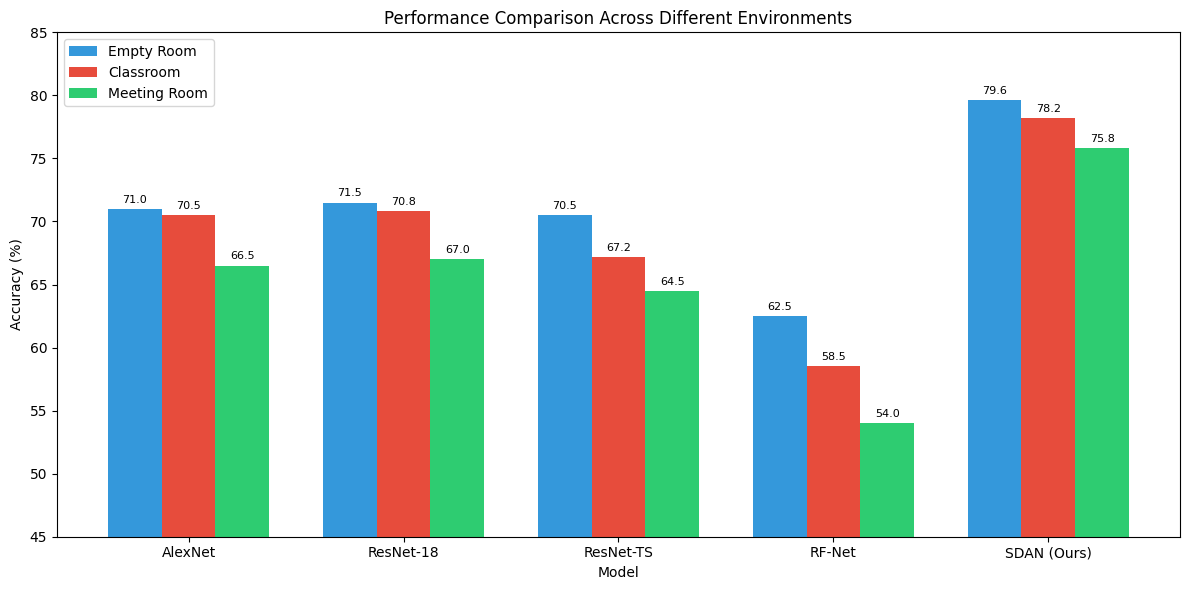
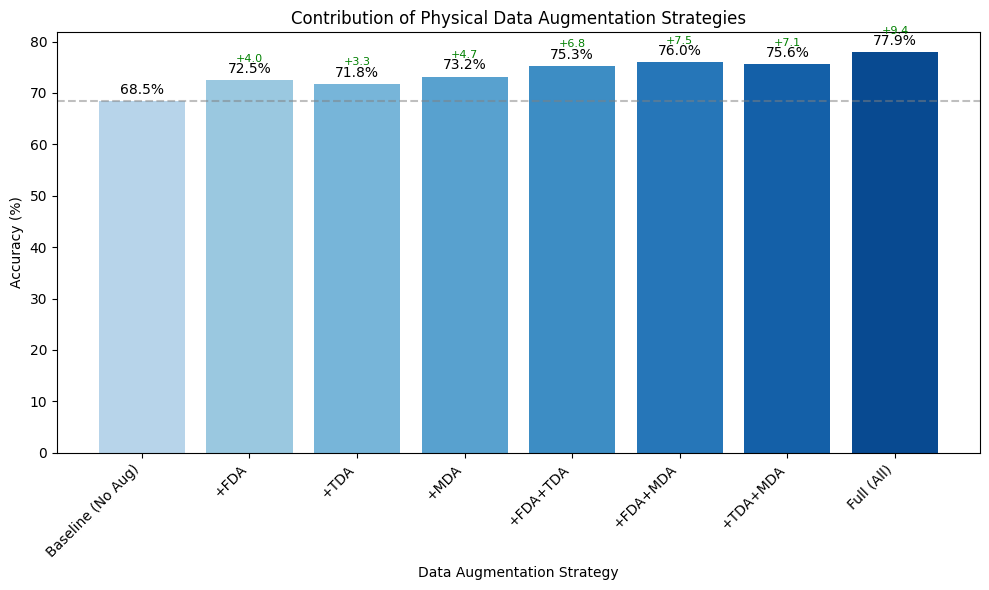
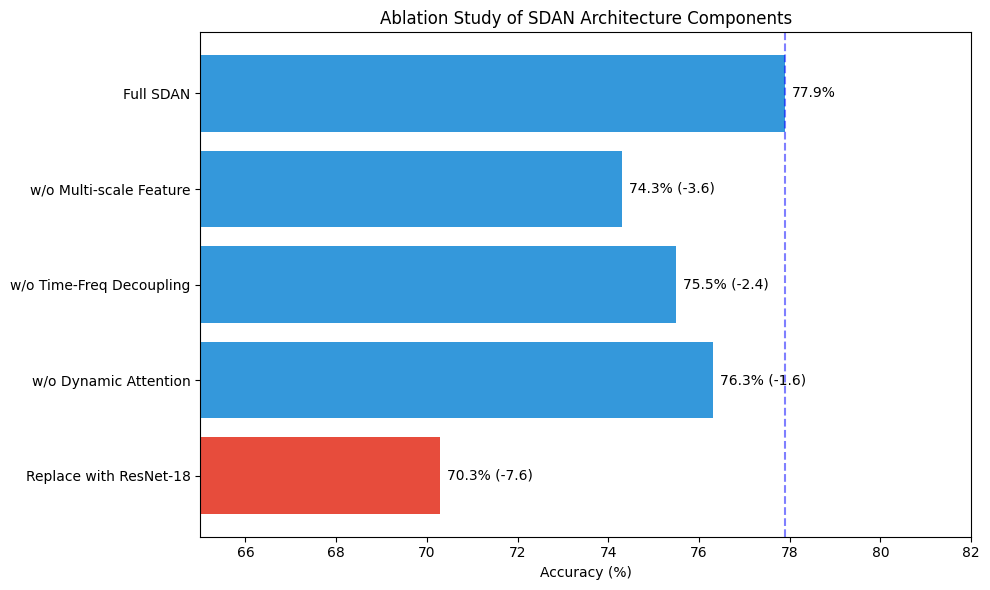
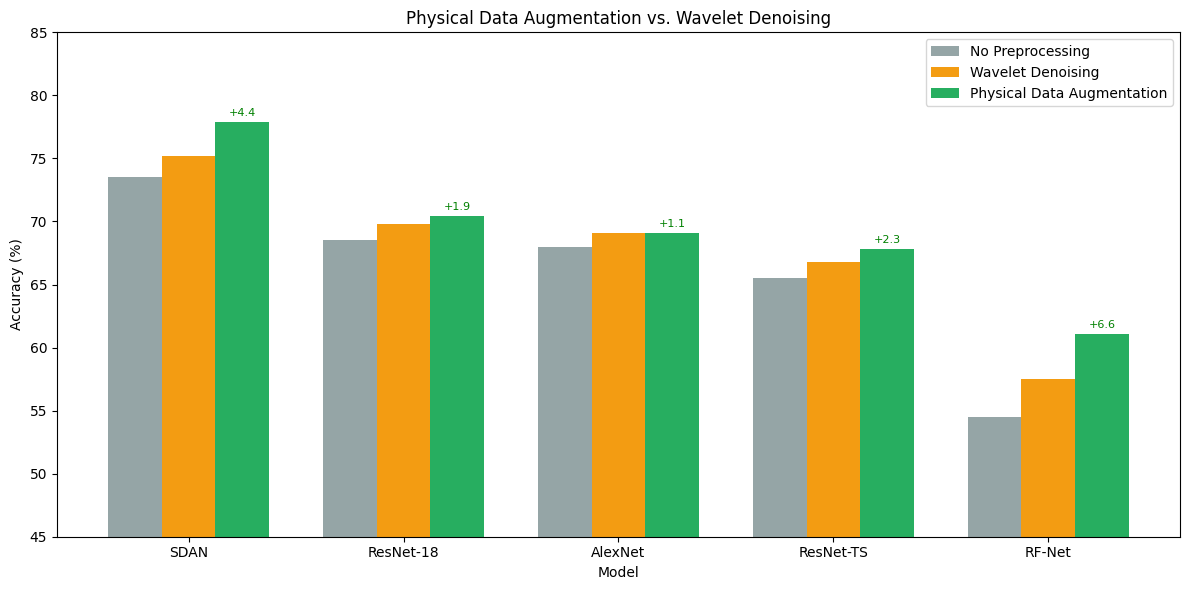
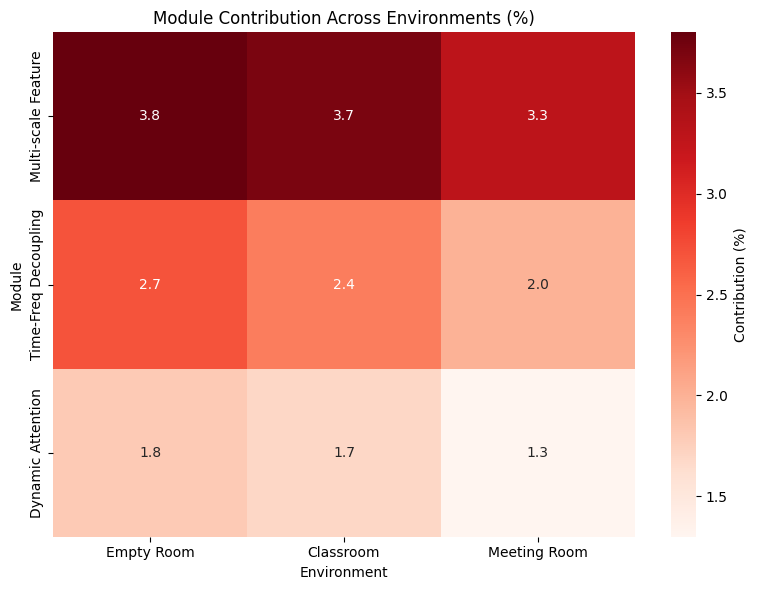

Generate these figures, in order, with matplotlib:
"""
可视化工具模块

生成论文中的各种图表
"""

import os
import numpy as np
import matplotlib.pyplot as plt
import seaborn as sns
from typing import Dict, List, Optional, Tuple
import json


# 设置中文字体
plt.rcParams['font.sans-serif'] = ['SimHei', 'DejaVu Sans']
plt.rcParams['axes.unicode_minus'] = False


def plot_confusion_matrix(
    cm: np.ndarray,
    class_names: List[str],
    save_path: Optional[str] = None,
    title: str = "Confusion Matrix",
    figsize: Tuple[int, int] = (10, 8),
    normalize: bool = True,
):
    """
    绘制混淆矩阵 (论文图8)
    
    Args:
        cm: 混淆矩阵
        class_names: 类别名称
        save_path: 保存路径
        title: 标题
        figsize: 图像大小
        normalize: 是否归一化
    """
    if normalize:
        cm = cm.astype('float') / cm.sum(axis=1, keepdims=True)
    
    fig, ax = plt.subplots(figsize=figsize)
    
    sns.heatmap(
        cm, annot=True, fmt='.2f' if normalize else 'd',
        cmap='Blues', xticklabels=class_names, yticklabels=class_names,
        ax=ax, cbar_kws={'label': 'Proportion' if normalize else 'Count'}
    )
    
    ax.set_xlabel('Predicted Label')
    ax.set_ylabel('True Label')
    ax.set_title(title)
    
    plt.tight_layout()
    
    if save_path:
        os.makedirs(os.path.dirname(save_path), exist_ok=True)
        plt.savefig(save_path, dpi=300, bbox_inches='tight')
        print(f"Figure saved to {save_path}")
    
    plt.close()
    return fig


def plot_performance_comparison(
    results: Dict[str, Dict[str, float]],
    environments: List[str] = ["Empty Room", "Classroom", "Meeting Room"],
    save_path: Optional[str] = None,
    figsize: Tuple[int, int] = (12, 6),
):
    """
    绘制性能对比图 (论文图7)
    
    Args:
        results: 结果字典 {model_name: {env: accuracy}}
        environments: 环境列表
        save_path: 保存路径
        figsize: 图像大小
    """
    fig, ax = plt.subplots(figsize=figsize)
    
    models = list(results.keys())
    x = np.arange(len(models))
    width = 0.25
    
    colors = ['#3498db', '#e74c3c', '#2ecc71']
    
    for i, env in enumerate(environments):
        accuracies = [results[model].get(env, 0) for model in models]
        bars = ax.bar(x + i * width, accuracies, width, label=env, color=colors[i])
        
        # 添加数值标签
        for bar, acc in zip(bars, accuracies):
            height = bar.get_height()
            ax.annotate(f'{acc:.1f}',
                       xy=(bar.get_x() + bar.get_width() / 2, height),
                       xytext=(0, 3),
                       textcoords="offset points",
                       ha='center', va='bottom', fontsize=8)
    
    ax.set_xlabel('Model')
    ax.set_ylabel('Accuracy (%)')
    ax.set_title('Performance Comparison Across Different Environments')
    ax.set_xticks(x + width)
    ax.set_xticklabels(models)
    ax.legend()
    ax.set_ylim(45, 85)
    
    # 添加SDAN平均线
    if 'SDAN' in results:
        sdan_avg = np.mean(list(results['SDAN'].values()))
        ax.axhline(y=sdan_avg, color='gray', linestyle='--', 
                   label=f'SDAN Avg: {sdan_avg:.1f}%')
    
    plt.tight_layout()
    
    if save_path:
        os.makedirs(os.path.dirname(save_path), exist_ok=True)
        plt.savefig(save_path, dpi=300, bbox_inches='tight')
        print(f"Figure saved to {save_path}")
    
    plt.close()
    return fig


def plot_augmentation_ablation(
    results: Dict[str, float],
    save_path: Optional[str] = None,
    figsize: Tuple[int, int] = (10, 6),
):
    """
    绘制数据增强消融实验图 (论文图9)
    
    Args:
        results: 结果字典 {strategy: accuracy}
        save_path: 保存路径
        figsize: 图像大小
    """
    fig, ax = plt.subplots(figsize=figsize)
    
    strategies = list(results.keys())
    accuracies = list(results.values())
    
    colors = plt.cm.Blues(np.linspace(0.3, 0.9, len(strategies)))
    
    bars = ax.bar(strategies, accuracies, color=colors)
    
    # 添加数值标签和增量
    baseline = results.get('Baseline (No Aug)', results.get(strategies[0], 0))
    for i, (bar, acc) in enumerate(zip(bars, accuracies)):
        height = bar.get_height()
        ax.annotate(f'{acc:.1f}%',
                   xy=(bar.get_x() + bar.get_width() / 2, height),
                   xytext=(0, 3),
                   textcoords="offset points",
                   ha='center', va='bottom')
        
        # 增量标注
        if i > 0 and acc > baseline:
            delta = acc - baseline
            ax.annotate(f'+{delta:.1f}',
                       xy=(bar.get_x() + bar.get_width() / 2, height + 1),
                       xytext=(0, 8),
                       textcoords="offset points",
                       ha='center', va='bottom', color='green', fontsize=8)
    
    ax.set_xlabel('Data Augmentation Strategy')
    ax.set_ylabel('Accuracy (%)')
    ax.set_title('Contribution of Physical Data Augmentation Strategies')
    
    # 添加基线虚线
    ax.axhline(y=baseline, color='gray', linestyle='--', alpha=0.5)
    
    plt.xticks(rotation=45, ha='right')
    plt.tight_layout()
    
    if save_path:
        os.makedirs(os.path.dirname(save_path), exist_ok=True)
        plt.savefig(save_path, dpi=300, bbox_inches='tight')
        print(f"Figure saved to {save_path}")
    
    plt.close()
    return fig


def plot_module_ablation(
    results: Dict[str, float],
    save_path: Optional[str] = None,
    figsize: Tuple[int, int] = (10, 6),
):
    """
    绘制网络模块消融实验图 (论文图11)
    
    Args:
        results: 结果字典 {config: accuracy}
        save_path: 保存路径
        figsize: 图像大小
    """
    fig, ax = plt.subplots(figsize=figsize)
    
    configs = list(results.keys())
    accuracies = list(results.values())
    
    # 水平条形图
    colors = ['#e74c3c' if 'ResNet' in c else '#3498db' for c in configs]
    
    y_pos = np.arange(len(configs))
    bars = ax.barh(y_pos, accuracies, color=colors)
    
    # 添加数值标签
    full_sdan_acc = results.get('Full SDAN', max(accuracies))
    for i, (bar, acc) in enumerate(zip(bars, accuracies)):
        width = bar.get_width()
        delta = acc - full_sdan_acc
        label = f'{acc:.1f}% ({delta:+.1f})' if delta != 0 else f'{acc:.1f}%'
        ax.annotate(label,
                   xy=(width, bar.get_y() + bar.get_height() / 2),
                   xytext=(5, 0),
                   textcoords="offset points",
                   ha='left', va='center')
    
    ax.set_yticks(y_pos)
    ax.set_yticklabels(configs)
    ax.set_xlabel('Accuracy (%)')
    ax.set_title('Ablation Study of SDAN Architecture Components')
    
    # 添加Full SDAN基准线
    ax.axvline(x=full_sdan_acc, color='blue', linestyle='--', alpha=0.5)
    
    ax.set_xlim(65, 82)
    
    plt.tight_layout()
    
    if save_path:
        os.makedirs(os.path.dirname(save_path), exist_ok=True)
        plt.savefig(save_path, dpi=300, bbox_inches='tight')
        print(f"Figure saved to {save_path}")
    
    plt.close()
    return fig


def plot_augmentation_vs_denoising(
    results: Dict[str, Dict[str, float]],
    save_path: Optional[str] = None,
    figsize: Tuple[int, int] = (12, 6),
):
    """
    绘制数据增强vs小波去噪对比图 (论文图10)
    
    Args:
        results: 结果字典 {model: {method: accuracy}}
        save_path: 保存路径
        figsize: 图像大小
    """
    fig, ax = plt.subplots(figsize=figsize)
    
    models = list(results.keys())
    methods = ['No Preprocessing', 'Wavelet Denoising', 'Physical Data Augmentation']
    
    x = np.arange(len(models))
    width = 0.25
    
    colors = ['#95a5a6', '#f39c12', '#27ae60']
    
    for i, method in enumerate(methods):
        accuracies = [results[model].get(method, 0) for model in models]
        bars = ax.bar(x + i * width, accuracies, width, label=method, color=colors[i])
        
        # 添加增量标注
        if i == 2:  # 物理数据增强
            for j, (bar, acc) in enumerate(zip(bars, accuracies)):
                height = bar.get_height()
                baseline = results[models[j]].get('No Preprocessing', 0)
                delta = acc - baseline
                ax.annotate(f'+{delta:.1f}',
                           xy=(bar.get_x() + bar.get_width() / 2, height),
                           xytext=(0, 3),
                           textcoords="offset points",
                           ha='center', va='bottom', color='green', fontsize=8)
    
    ax.set_xlabel('Model')
    ax.set_ylabel('Accuracy (%)')
    ax.set_title('Physical Data Augmentation vs. Wavelet Denoising')
    ax.set_xticks(x + width)
    ax.set_xticklabels(models)
    ax.legend()
    ax.set_ylim(45, 85)
    
    plt.tight_layout()
    
    if save_path:
        os.makedirs(os.path.dirname(save_path), exist_ok=True)
        plt.savefig(save_path, dpi=300, bbox_inches='tight')
        print(f"Figure saved to {save_path}")
    
    plt.close()
    return fig


def plot_training_curves(
    history: Dict[str, List[float]],
    save_path: Optional[str] = None,
    figsize: Tuple[int, int] = (14, 5),
):
    """
    绘制训练曲线 (论文图13)
    
    Args:
        history: 训练历史 {metric: [values]}
        save_path: 保存路径
        figsize: 图像大小
    """
    fig, axes = plt.subplots(1, 2, figsize=figsize)
    
    epochs = history.get('epochs', range(len(history.get('train_loss', []))))
    
    # 准确率曲线
    ax1 = axes[0]
    if 'train_acc' in history:
        ax1.plot(epochs, history['train_acc'], label='Train', color='blue')
    if 'val_acc' in history:
        ax1.plot(epochs, history['val_acc'], label='Validation', color='orange')
    ax1.set_xlabel('Epochs')
    ax1.set_ylabel('Accuracy')
    ax1.set_title('Accuracy vs Epochs')
    ax1.legend()
    ax1.grid(True, alpha=0.3)
    
    # 损失曲线
    ax2 = axes[1]
    if 'train_loss' in history:
        ax2.plot(epochs, history['train_loss'], label='Train', color='blue')
    if 'val_loss' in history:
        ax2.plot(epochs, history['val_loss'], label='Validation', color='orange')
    ax2.set_xlabel('Epochs')
    ax2.set_ylabel('Loss')
    ax2.set_title('Loss vs Epochs')
    ax2.legend()
    ax2.grid(True, alpha=0.3)
    
    plt.tight_layout()
    
    if save_path:
        os.makedirs(os.path.dirname(save_path), exist_ok=True)
        plt.savefig(save_path, dpi=300, bbox_inches='tight')
        print(f"Figure saved to {save_path}")
    
    plt.close()
    return fig


def plot_module_contribution_heatmap(
    contributions: Dict[str, Dict[str, float]],
    save_path: Optional[str] = None,
    figsize: Tuple[int, int] = (8, 6),
):
    """
    绘制模块贡献热力图 (论文图12)
    
    Args:
        contributions: 贡献字典 {module: {environment: contribution}}
        save_path: 保存路径
        figsize: 图像大小
    """
    fig, ax = plt.subplots(figsize=figsize)
    
    modules = list(contributions.keys())
    environments = list(contributions[modules[0]].keys())
    
    data = np.array([[contributions[m][e] for e in environments] for m in modules])
    
    sns.heatmap(
        data, annot=True, fmt='.1f', cmap='Reds',
        xticklabels=environments, yticklabels=modules,
        ax=ax, cbar_kws={'label': 'Contribution (%)'}
    )
    
    ax.set_xlabel('Environment')
    ax.set_ylabel('Module')
    ax.set_title('Module Contribution Across Environments (%)')
    
    plt.tight_layout()
    
    if save_path:
        os.makedirs(os.path.dirname(save_path), exist_ok=True)
        plt.savefig(save_path, dpi=300, bbox_inches='tight')
        print(f"Figure saved to {save_path}")
    
    plt.close()
    return fig


def generate_all_figures(
    results_dir: str = "results",
    output_dir: str = "visualize",
):
    """
    生成所有论文图表
    
    Args:
        results_dir: 结果目录
        output_dir: 输出目录
    """
    os.makedirs(output_dir, exist_ok=True)
    
    # 示例数据（实际使用时从results_dir加载）
    
    # 图7: 性能对比
    performance_results = {
        'AlexNet': {'Empty Room': 71.0, 'Classroom': 70.5, 'Meeting Room': 66.5},
        'ResNet-18': {'Empty Room': 71.5, 'Classroom': 70.8, 'Meeting Room': 67.0},
        'ResNet-TS': {'Empty Room': 70.5, 'Classroom': 67.2, 'Meeting Room': 64.5},
        'RF-Net': {'Empty Room': 62.5, 'Classroom': 58.5, 'Meeting Room': 54.0},
        'SDAN (Ours)': {'Empty Room': 79.6, 'Classroom': 78.2, 'Meeting Room': 75.8},
    }
    plot_performance_comparison(
        performance_results,
        save_path=os.path.join(output_dir, 'fig7_performance_comparison.png')
    )
    
    # 图9: 数据增强消融
    augmentation_results = {
        'Baseline (No Aug)': 68.5,
        '+FDA': 72.5,
        '+TDA': 71.8,
        '+MDA': 73.2,
        '+FDA+TDA': 75.3,
        '+FDA+MDA': 76.0,
        '+TDA+MDA': 75.6,
        'Full (All)': 77.9,
    }
    plot_augmentation_ablation(
        augmentation_results,
        save_path=os.path.join(output_dir, 'fig9_augmentation_ablation.png')
    )
    
    # 图11: 网络模块消融
    module_results = {
        'Replace with ResNet-18': 70.3,
        'w/o Dynamic Attention': 76.3,
        'w/o Time-Freq Decoupling': 75.5,
        'w/o Multi-scale Feature': 74.3,
        'Full SDAN': 77.9,
    }
    plot_module_ablation(
        module_results,
        save_path=os.path.join(output_dir, 'fig11_module_ablation.png')
    )
    
    # 图10: 增强vs去噪
    aug_vs_denoise = {
        'SDAN': {
            'No Preprocessing': 73.5,
            'Wavelet Denoising': 75.2,
            'Physical Data Augmentation': 77.9,
        },
        'ResNet-18': {
            'No Preprocessing': 68.5,
            'Wavelet Denoising': 69.8,
            'Physical Data Augmentation': 70.4,
        },
        'AlexNet': {
            'No Preprocessing': 68.0,
            'Wavelet Denoising': 69.1,
            'Physical Data Augmentation': 69.1,
        },
        'ResNet-TS': {
            'No Preprocessing': 65.5,
            'Wavelet Denoising': 66.8,
            'Physical Data Augmentation': 67.8,
        },
        'RF-Net': {
            'No Preprocessing': 54.5,
            'Wavelet Denoising': 57.5,
            'Physical Data Augmentation': 61.1,
        },
    }
    plot_augmentation_vs_denoising(
        aug_vs_denoise,
        save_path=os.path.join(output_dir, 'fig10_aug_vs_denoise.png')
    )
    
    # 图12: 模块贡献热力图
    module_contributions = {
        'Multi-scale Feature': {'Empty Room': 3.8, 'Classroom': 3.7, 'Meeting Room': 3.3},
        'Time-Freq Decoupling': {'Empty Room': 2.7, 'Classroom': 2.4, 'Meeting Room': 2.0},
        'Dynamic Attention': {'Empty Room': 1.8, 'Classroom': 1.7, 'Meeting Room': 1.3},
    }
    plot_module_contribution_heatmap(
        module_contributions,
        save_path=os.path.join(output_dir, 'fig12_module_contribution.png')
    )
    
    print(f"All figures generated in {output_dir}")


if __name__ == "__main__":
    generate_all_figures()
